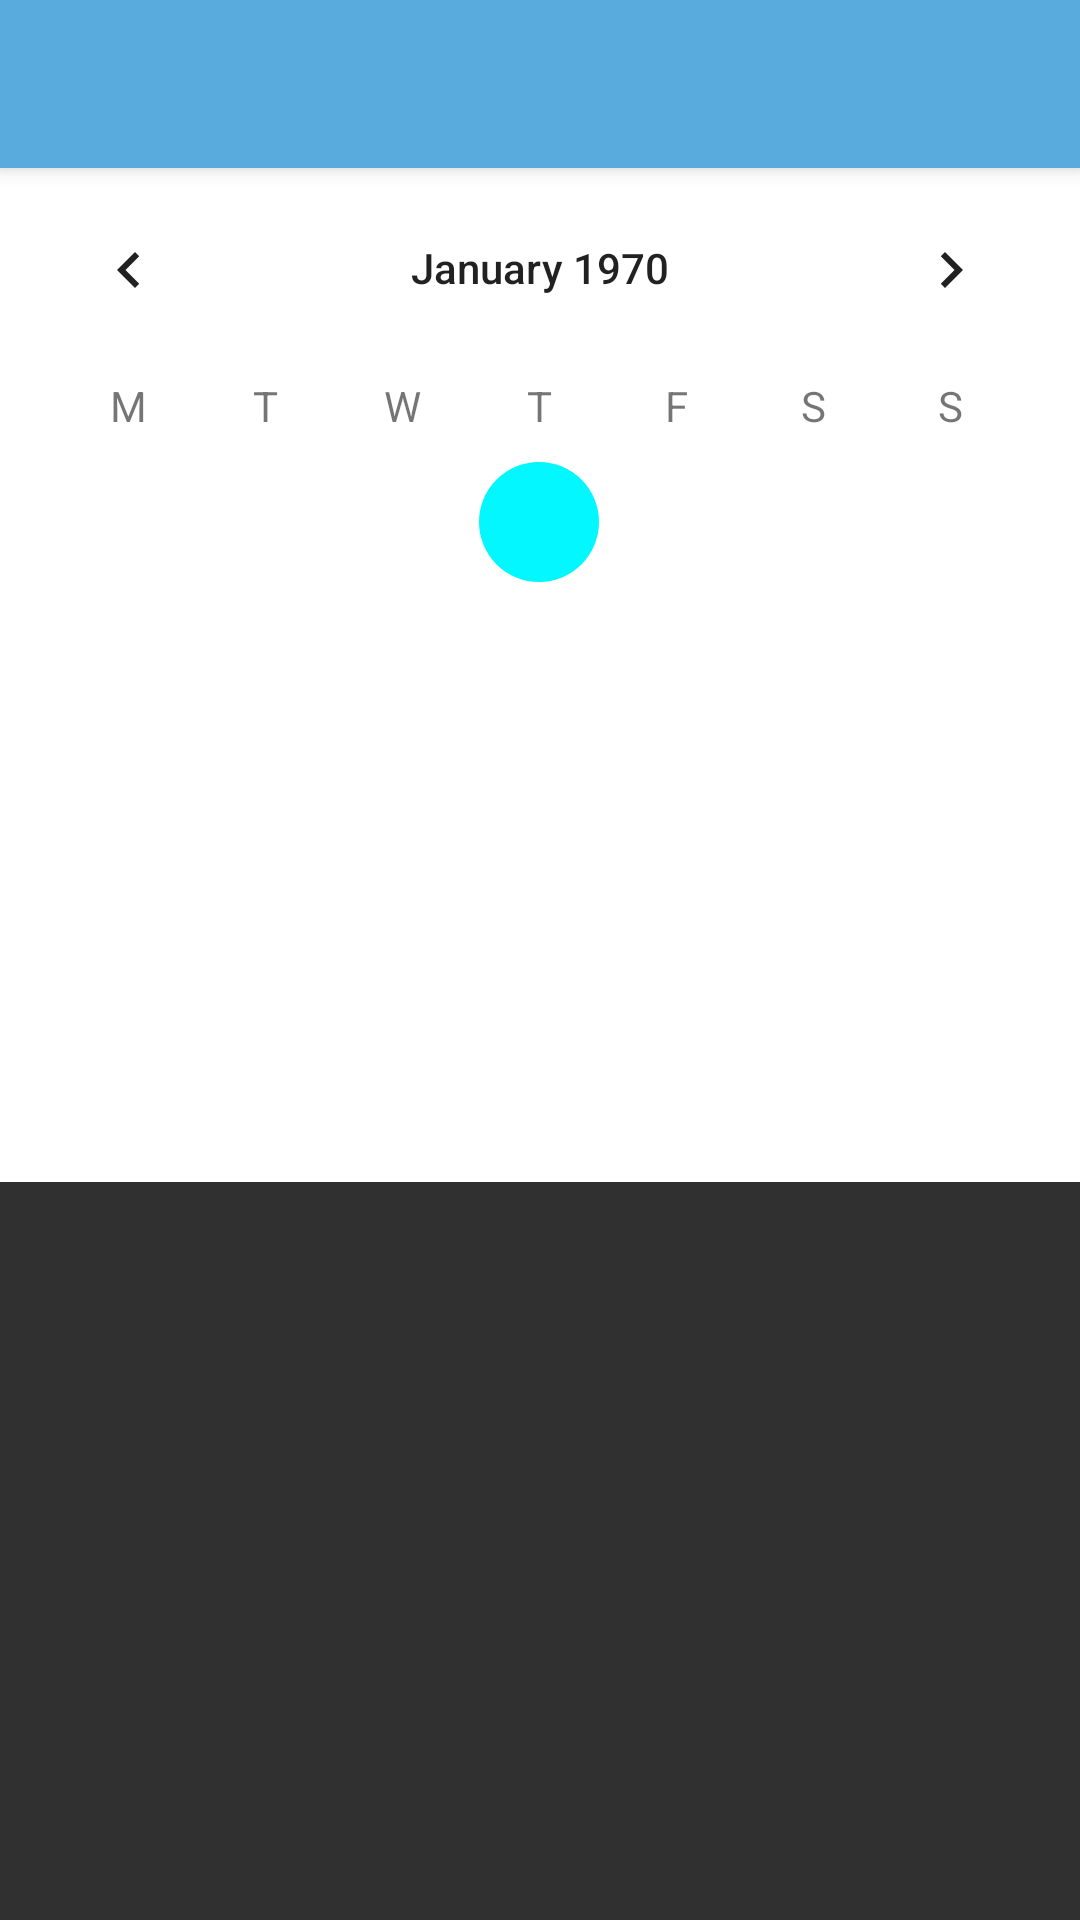

This screen was rendered from an Android layout file. Write that file and the resources it references.
<!-- AndroidManifest.xml: application theme Theme.Design.NoActionBar -->
<!-- res/layout/activity_eventos_calendar.xml -->
<?xml version="1.0" encoding="utf-8"?>
<RelativeLayout
    xmlns:android="http://schemas.android.com/apk/res/android"
    xmlns:card_view="http://schemas.android.com/apk/res-auto"
    xmlns:tools="http://schemas.android.com/tools"
    android:layout_width="match_parent"
    android:layout_height="match_parent"
    >
    <androidx.appcompat.widget.Toolbar
        android:id="@+id/my_toolbar"
        android:layout_width="match_parent"
        android:layout_height="?attr/actionBarSize"
        android:background="@color/azuldotlinked"
        android:elevation="4dp"
        android:theme="@style/Calendario"

        />

    <CalendarView
        android:layout_below="@+id/my_toolbar"
        android:id="@+id/calendarView"
        android:layout_width="match_parent"
        android:layout_height="wrap_content"
        android:layout_gravity="center"
        android:dateTextAppearance="@style/Calendario"
        android:firstDayOfWeek="2"
        android:focusedMonthDateColor="@style/Calendario"
        android:theme="@style/Calendario"

        android:weekDayTextAppearance="@style/TextAppearance.AppCompat.Small"


        />

    <androidx.recyclerview.widget.RecyclerView

        android:id="@+id/listaeventos"
        android:layout_width="match_parent"
        android:layout_height="wrap_content"
        android:layout_below="@+id/calendarView"
        android:layout_marginTop="0dp"
        android:theme="@style/Calendario"/>


</RelativeLayout>
<!-- resources referenced by this layout -->
<resources>
  <color name="azuldotlinked">#59ABDE</color>
  <style name="Calendario" parent="AppTheme">
          <item name="colorAccent">@color/azul</item>
  
          <item name="android:background">@color/blanco</item>
          <item name="android:dateTextAppearance">@color/colorAccent</item>
          <item name="android:weekDayTextAppearance">@color/colorAccent</item>
  
  
  
      </style>
  <style name="AppTheme" parent="Theme.AppCompat.Light.DarkActionBar">
          
          <item name="colorPrimary">@color/colorPrimary</item>
          <item name="colorPrimaryDark">@color/colorPrimaryDark</item>
          <item name="colorAccent">@color/colorAccent</item>
      </style>
  <color name="azul">#02F7FF</color>
  <color name="blanco">#FFFFFF</color>
  <color name="colorAccent">#D81B60</color>
  <color name="colorPrimary">@color/blanco</color>
  <color name="colorPrimaryDark">@color/azuldotlinked</color>
</resources>
